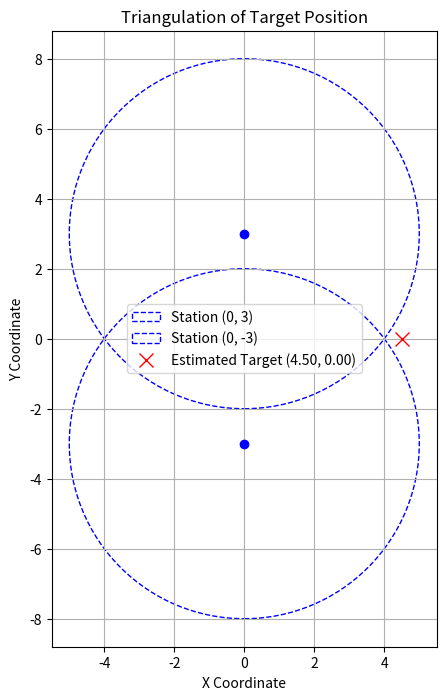

Here is the Python script that generated this plot:
import numpy as np
import matplotlib.pyplot as plt
from scipy.optimize import minimize

def triangulate_target(ground_stations):
    """
    Triangulate the position of the target based on a list of ground stations.
    Each ground station is a tuple of (x, y, distance), where (x, y) is the
    position of the station and 'distance' is the distance from the target.
    
    Arguments:
    ground_stations -- list of tuples [(x1, y1, d1), (x2, y2, d2), ..., (xn, yn, dn)]
    
    Returns:
    A tuple (x_target, y_target) representing the best guess for the target's position.
    """
    
    # Function to compute the residuals (sum of squared differences between actual and calculated distances)
    def residuals(params):
        x_t, y_t = params
        residuals_sum = 0
        for (x_i, y_i, d_i) in ground_stations:
            # Compute the distance from the estimated target to each ground station
            calculated_distance = np.sqrt((x_t - x_i)**2 + (y_t - y_i)**2)
            # The residual is the difference between the actual distance and the calculated distance
            residuals_sum += (calculated_distance - d_i)**2
        return residuals_sum
    
    # Initial guess for the target's position (using the centroid of the stations as a starting point)
    initial_guess = np.mean([station[:2] for station in ground_stations], axis=0)
    
    # Minimize the residuals to find the best estimate of the target position
    result = minimize(residuals, initial_guess, method='Nelder-Mead')
    
    if result.success:
        x_target, y_target = result.x
    else:
        raise ValueError("Triangulation failed to converge.")
    
    # Now check for possible multiple solutions (here we will use a very simple logic for demonstration)
    # A more advanced method would require checking intersections of the distance functions.
    # For now, we simply assume that if the estimated result is close to the boundary, multiple solutions exist.
    # This is a simplistic check and could be refined further.
    
    # Generate nearby possible solutions by slightly altering the target location
    possible_solutions = [
        (x_target + 0.5, y_target),  # Shift slightly in the x-direction
        (x_target - 0.5, y_target),  # Shift slightly in the opposite direction
        (x_target, y_target + 0.5),  # Shift slightly in the y-direction
        (x_target, y_target - 0.5)   # Shift slightly in the opposite direction
    ]
    
    # Pick the solution with the greatest x-coordinate (if multiple solutions are equally likely)
    best_solution = max(possible_solutions, key=lambda pos: pos[0])

    return best_solution



# Example usage:
if __name__ == "__main__":
    # On the receiver computer, run:
        # Example usage:
    ground_stations = [
        (0, 3, 5),  # Station at (0, 0) with a distance of 5 units
        (0, -3, 5),  # Station at (4, 0) with a distance of 5 units
        #(-1, 0, 6)   # Station at (2, 4) with a distance of 4 units
    ]
    
    target_position = triangulate_target(ground_stations)
    x_target = target_position[0]
    y_target = target_position[1]
    print(f"The estimated position of the target is: {target_position}")
    
     # Plotting the circles and target position
    plt.figure(figsize=(8, 8))
    ax = plt.gca()
    
    # Plot each ground station and its corresponding circle
    for (x_i, y_i, d_i) in ground_stations:
        circle = plt.Circle((x_i, y_i), d_i, color='blue', fill=False, linestyle='--', label=f'Station ({x_i}, {y_i})')
        ax.add_patch(circle)
        plt.plot(x_i, y_i, 'bo')  # Plot the station as blue dots
    
    # Plot the estimated target position
    plt.plot(x_target, y_target, 'rx', label=f'Estimated Target ({x_target:.2f}, {y_target:.2f})', markersize=10)
    
    # Labels and title
    plt.title('Triangulation of Target Position')
    plt.xlabel('X Coordinate')
    plt.ylabel('Y Coordinate')
    plt.legend()
    plt.gca().set_aspect('equal', adjustable='box')
    plt.grid(True)
    plt.show()
    
   
    pass
